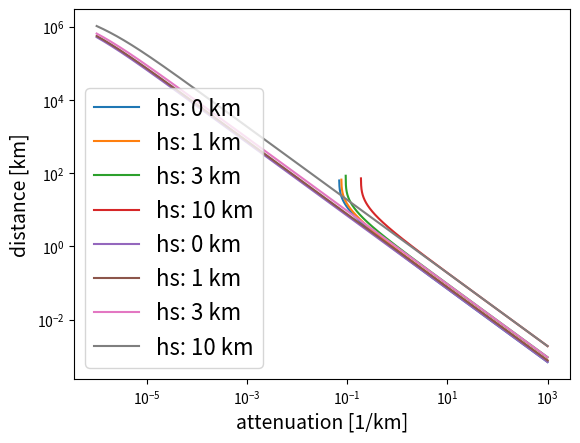

Write Python code to recreate this figure.
import numpy as np

h0 = 10    # scale height for atmosphere, in km
mass_density = 1.2041  # kg/m^3
number_density = 2.504e25    # molecules per m^3


def get_propagation_distance(attenuation, theta, hs, random=True):
    # mask for rays that are propagated
    mask = (attenuation > 0)
    alpha = np.cos(theta[mask]) / attenuation[mask] / h0 / np.exp(-hs[mask] / h0)
    u = np.random.random(np.sum(mask)) if random else np.ones(np.sum(mask)) * 0.5
    inner_log = -np.ones(theta.size)
    # check for rays that have interaction in atmosphere
    inner_log[mask] = 1 + alpha * np.log(1-u)
    # if the argument of the logarithm becomes smaller zero, the ray left the atmosphere
    mask = mask & (inner_log > 0)
    distance = -h0/np.cos(theta[mask]) * np.log(inner_log[mask])
    return mask, distance


class Atmosphere:

    def __init__(self, gases):
        if not hasattr(gases, '__iter__'):
            gases = [gases]
        self.gases = gases

    def get_distance(self, nu, theta, hs):
        attenuation = np.zeros(nu.shape)
        for gas in self.gases:
            attenuation += number_density * (1e-4 * gas.get_attenuation(nu)) * 1e3  # in (1 / km)
        return get_propagation_distance(attenuation, theta, hs)


if __name__ == "__main__":
    import matplotlib.pyplot as plt
    n = 10000
    attenuation = np.logspace(-6, 3, n)
    for h in [0, 1, 3, 10]:
        mask, distance = get_propagation_distance(attenuation, np.zeros(n), h * np.ones(n), random=False)
        plt.plot(attenuation[mask], distance, label='hs: %i km' % h)
    plt.legend(fontsize=16)
    plt.xlabel('attenuation [1/km]', fontsize=14)
    plt.ylabel('distance [km]', fontsize=14)
    plt.xscale('log')
    plt.yscale('log')
    plt.show()

    for h in [0, 1, 3, 10]:
        mask, distance = get_propagation_distance(attenuation, 1e-5 + np.pi/2 * np.ones(n), h * np.ones(n), random=False)
        plt.plot(attenuation[mask], distance, label='hs: %i km' % h)
    plt.legend(fontsize=16)
    plt.xlabel('attenuation [1/km]', fontsize=14)
    plt.ylabel('distance [km]', fontsize=14)
    plt.xscale('log')
    plt.yscale('log')
    plt.show()
